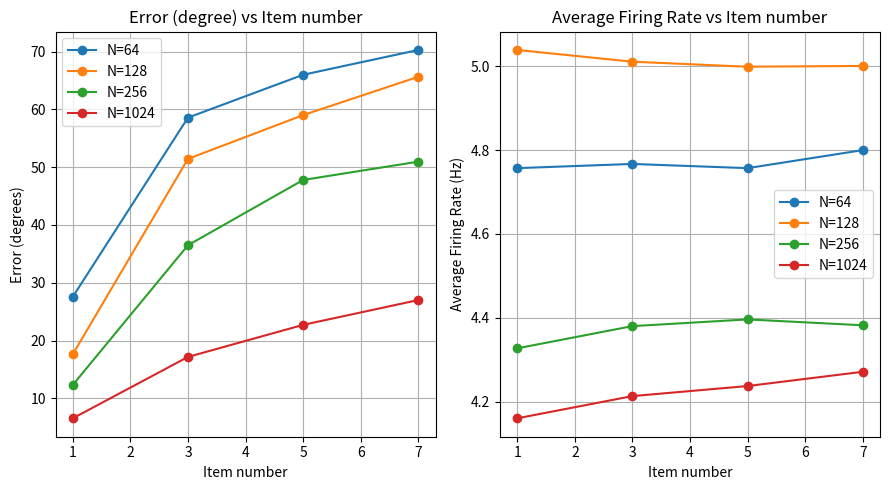

Python code for this plot:
import matplotlib.pyplot as plt
import numpy as np

# Re-defining data
setsizes = [1, 3, 5, 7]

# Lambda = 2e-5
# Data for baseline (64 neurons)
baseline_error_degree = [29, 61, 69, 71]
baseline_avg_firing_rate = [5.44, 5.42, 5.49, 5.56]

# Data for more neurons (128 neurons)
more_neurons_error_degree = [14.6, 41, 51, 56]
more_neurons_avg_firing_rate = [5.11, 5.21, 5.26, 5.20]

# Data for more neurons (256 neurons)
more_neurons_256_error_degree = [11.5, 30.9, 39.2, 46.1]
more_neurons_256_avg_firing_rate = [5.23, 5.38, 5.35, 5.43]

# Lambda = 5e-4
errors_e2 = {
    64: [0.227, 0.957, 1.186, 1.325],
    128: [0.094, 0.753, 0.970, 1.175],
    256: [0.046, 0.392, 0.656, 0.740],
    1024: [0.013, 0.089, 0.155, 0.218],
}

# Calculate degree error using the formula
degree_errors = {
    neurons: [np.arccos(1 - 0.5 * e2) / np.pi * 180 for e2 in errors]
    for neurons, errors in errors_e2.items()
}

firing_rates = {
    64: [4.757, 4.767, 4.757, 4.800],
    128: [5.039, 5.011, 4.999, 5.001],
    256: [4.327, 4.380, 4.396, 4.382],
    1024: [4.160, 4.213, 4.237, 4.271],
}

# 9
fig, axes = plt.subplots(1, 2, figsize=(9, 5), sharex=True)

# Plot Error (degree) vs Set Size
for neurons, errors in degree_errors.items():
    axes[0].plot(setsizes, errors, marker='o', label=f"N={neurons}")
# axes[0].plot(setsizes, baseline_error_degree, 'o-', label="N=64")
# axes[0].plot(setsizes, more_neurons_error_degree, 's-', label="N=128")
# axes[0].plot(setsizes, more_neurons_256_error_degree, 'd-', label="N=256")
axes[0].set_xlabel('Item number')
axes[0].set_ylabel('Error (degrees)')
axes[0].set_title('Error (degree) vs Item number')
axes[0].legend()
axes[0].grid(True)

# Plot Average Firing Rate vs Set Size
for neurons, rates in firing_rates.items():
    axes[1].plot(setsizes, rates, marker='o', label=f"N={neurons}")
# axes[1].plot(setsizes, baseline_avg_firing_rate, 'o-', label="N=64")
# axes[1].plot(setsizes, more_neurons_avg_firing_rate, 's-', label="N=128")
# axes[1].plot(setsizes, more_neurons_256_avg_firing_rate, 'd-', label="N=256")
axes[1].set_xlabel('Item number')
axes[1].set_ylabel('Average Firing Rate (Hz)')
axes[1].set_title('Average Firing Rate vs Item number')
axes[1].legend()
axes[1].grid(True)

plt.tight_layout()
plt.show()